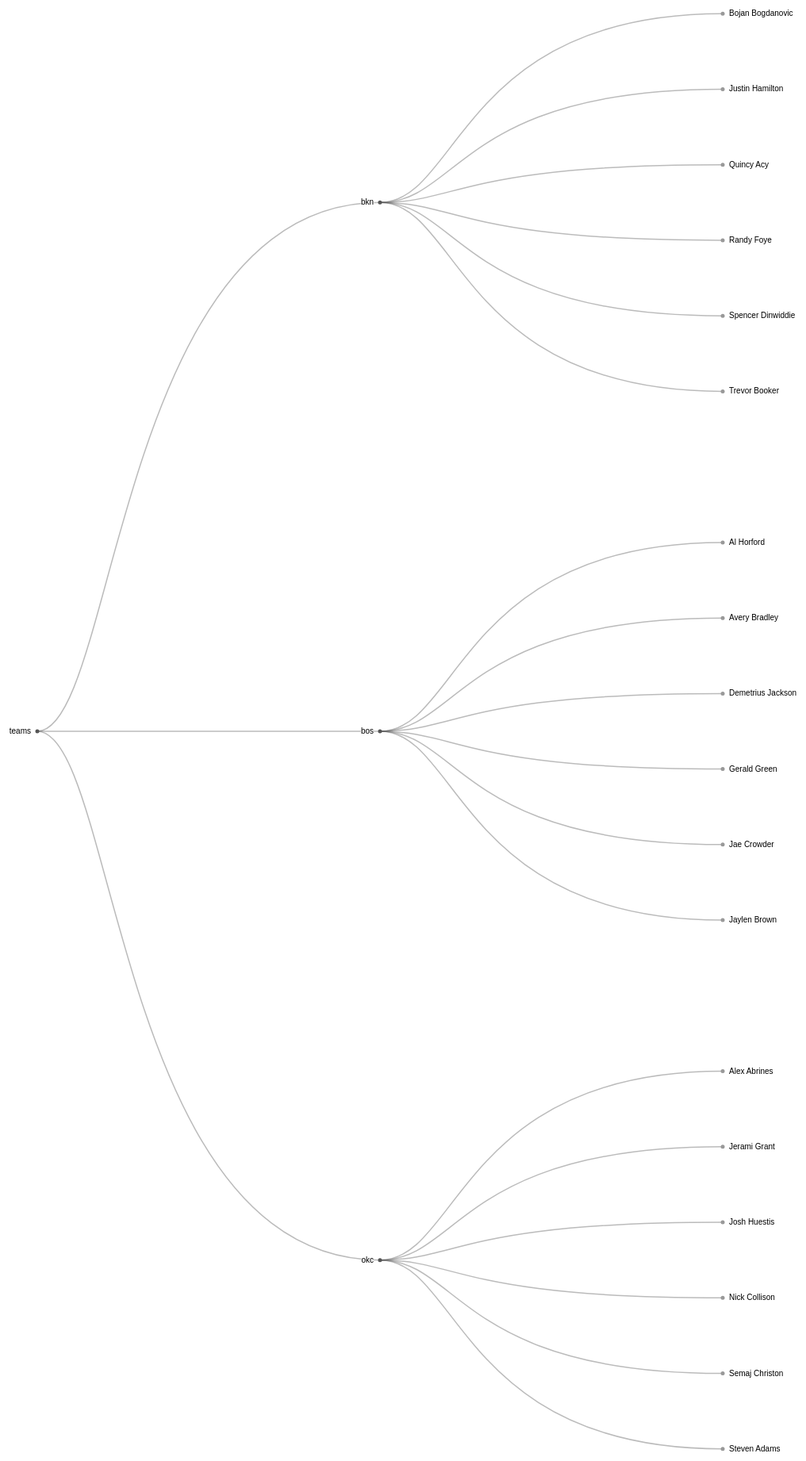
D3 v4 page, settled after 480 driven frames (8 s of simulated time); the page loaded 1 data file(s).



    var svg = d3.select("svg"),
    width = +svg.attr("width"),
    height = +svg.attr("height"),
    g = svg.append("g").attr("transform", "translate(40,0)");

    var tree = d3.cluster().size([height, width - 160]);

    var stratify = d3.stratify().parentId(function (d) {
        return d.id.substring(0, d.id.lastIndexOf("."));
    });

    d3.csv("flare.csv", function (error, data) {
        if (error) throw error;

        var root = stratify(data)
            .sort(function (a, b) {
                return (a.height - b.height) || a.id.localeCompare(b.id);
            });

        tree(root);

        var link = g.selectAll(".link")
            .data(root.descendants().slice(1))
            .enter().append("path")
            .attr("class", "link")
            .attr("d", function (d) {
                return "M" + d.y + "," + d.x
                    + "C" + (d.parent.y + 100) + "," + d.x
                    + " " + (d.parent.y + 100) + "," + d.parent.x
                    + " " + d.parent.y + "," + d.parent.x;
            });

        var node = g.selectAll(".node")
            .data(root.descendants())
            .enter().append("g")
            .attr("class", function (d) { return "node" + (d.children ? " node--internal" : " node--leaf"); })
            .attr("transform", function (d) {  return "translate(" + d.y + "," + d.x + ")"; });

        node.append("circle").attr("r", 2.5);

        node.append("text")
            .attr("dy", 3)
            .attr("x", function (d) { return d.children ? -8 : 8; })
            .style("text-anchor", function (d) { return d.children ? "end" : "start"; })
            .text(function (d) { return d.id.substring(d.id.lastIndexOf(".") + 1); });
    });


### data: flare.csv
id, value
teams, 
teams.okc, 
teams.okc.Alex Abrines
teams.okc.Steven Adams
teams.okc.Semaj Christon
teams.okc.Nick Collison
teams.okc.Jerami Grant
teams.okc.Josh Huestis
teams.bos, 
teams.bos.Avery Bradley
teams.bos.Jaylen Brown
teams.bos.Jae Crowder
teams.bos.Gerald Green
teams.bos.Al Horford
teams.bos.Demetrius Jackson
teams.bkn, 
teams.bkn.Quincy Acy
teams.bkn.Bojan Bogdanovic
teams.bkn.Trevor Booker
teams.bkn.Spencer Dinwiddie
teams.bkn.Randy Foye
teams.bkn.Justin Hamilton